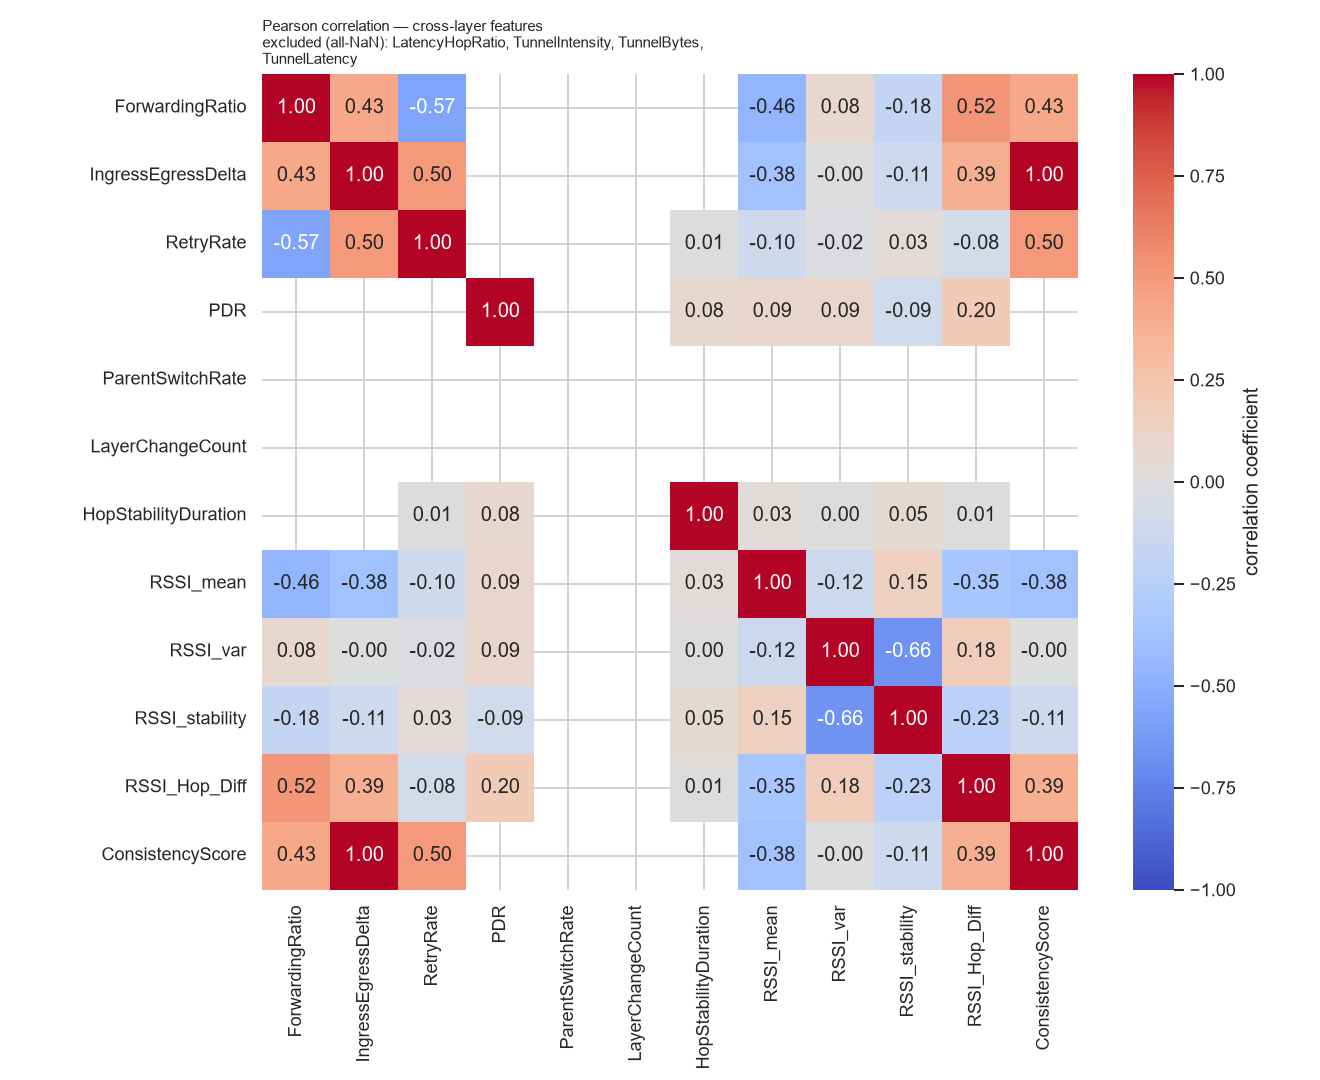

Values plotted in this chart, from the file beside it:
, ForwardingRatio, IngressEgressDelta, RetryRate, PDR, ParentSwitchRate, LayerChangeCount, HopStabilityDuration, RSSI_mean, RSSI_var, RSSI_stability, RSSI_Hop_Diff, ConsistencyScore
ForwardingRatio, 1.0, 0.428, -0.5688, , , , , -0.4627, 0.08493, -0.175, 0.5172, 0.428
IngressEgressDelta, 0.428, 1.0, 0.5, , , , , -0.3818, -0.002552, -0.1128, 0.3891, 1.0
RetryRate, -0.5688, 0.5, 1.0, , , , 0.006712, -0.1031, -0.01995, 0.03217, -0.08104, 0.5
PDR, , , , 1.0, , , 0.08054, 0.08653, 0.0913, -0.09404, 0.203, 
ParentSwitchRate, , , , , , , , , , , , 
LayerChangeCount, , , , , , , , , , , , 
HopStabilityDuration, , , 0.006712, 0.08054, , , 1.0, 0.03101, 0.004739, 0.04992, 0.01328, 
RSSI_mean, -0.4627, -0.3818, -0.1031, 0.08653, , , 0.03101, 1.0, -0.1219, 0.1535, -0.3499, -0.3818
RSSI_var, 0.08493, -0.002552, -0.01995, 0.0913, , , 0.004739, -0.1219, 1.0, -0.663, 0.1789, -0.002552
RSSI_stability, -0.175, -0.1128, 0.03217, -0.09404, , , 0.04992, 0.1535, -0.663, 1.0, -0.2302, -0.1128
RSSI_Hop_Diff, 0.5172, 0.3891, -0.08104, 0.203, , , 0.01328, -0.3499, 0.1789, -0.2302, 1.0, 0.3891
ConsistencyScore, 0.428, 1.0, 0.5, , , , , -0.3818, -0.002552, -0.1128, 0.3891, 1.0
